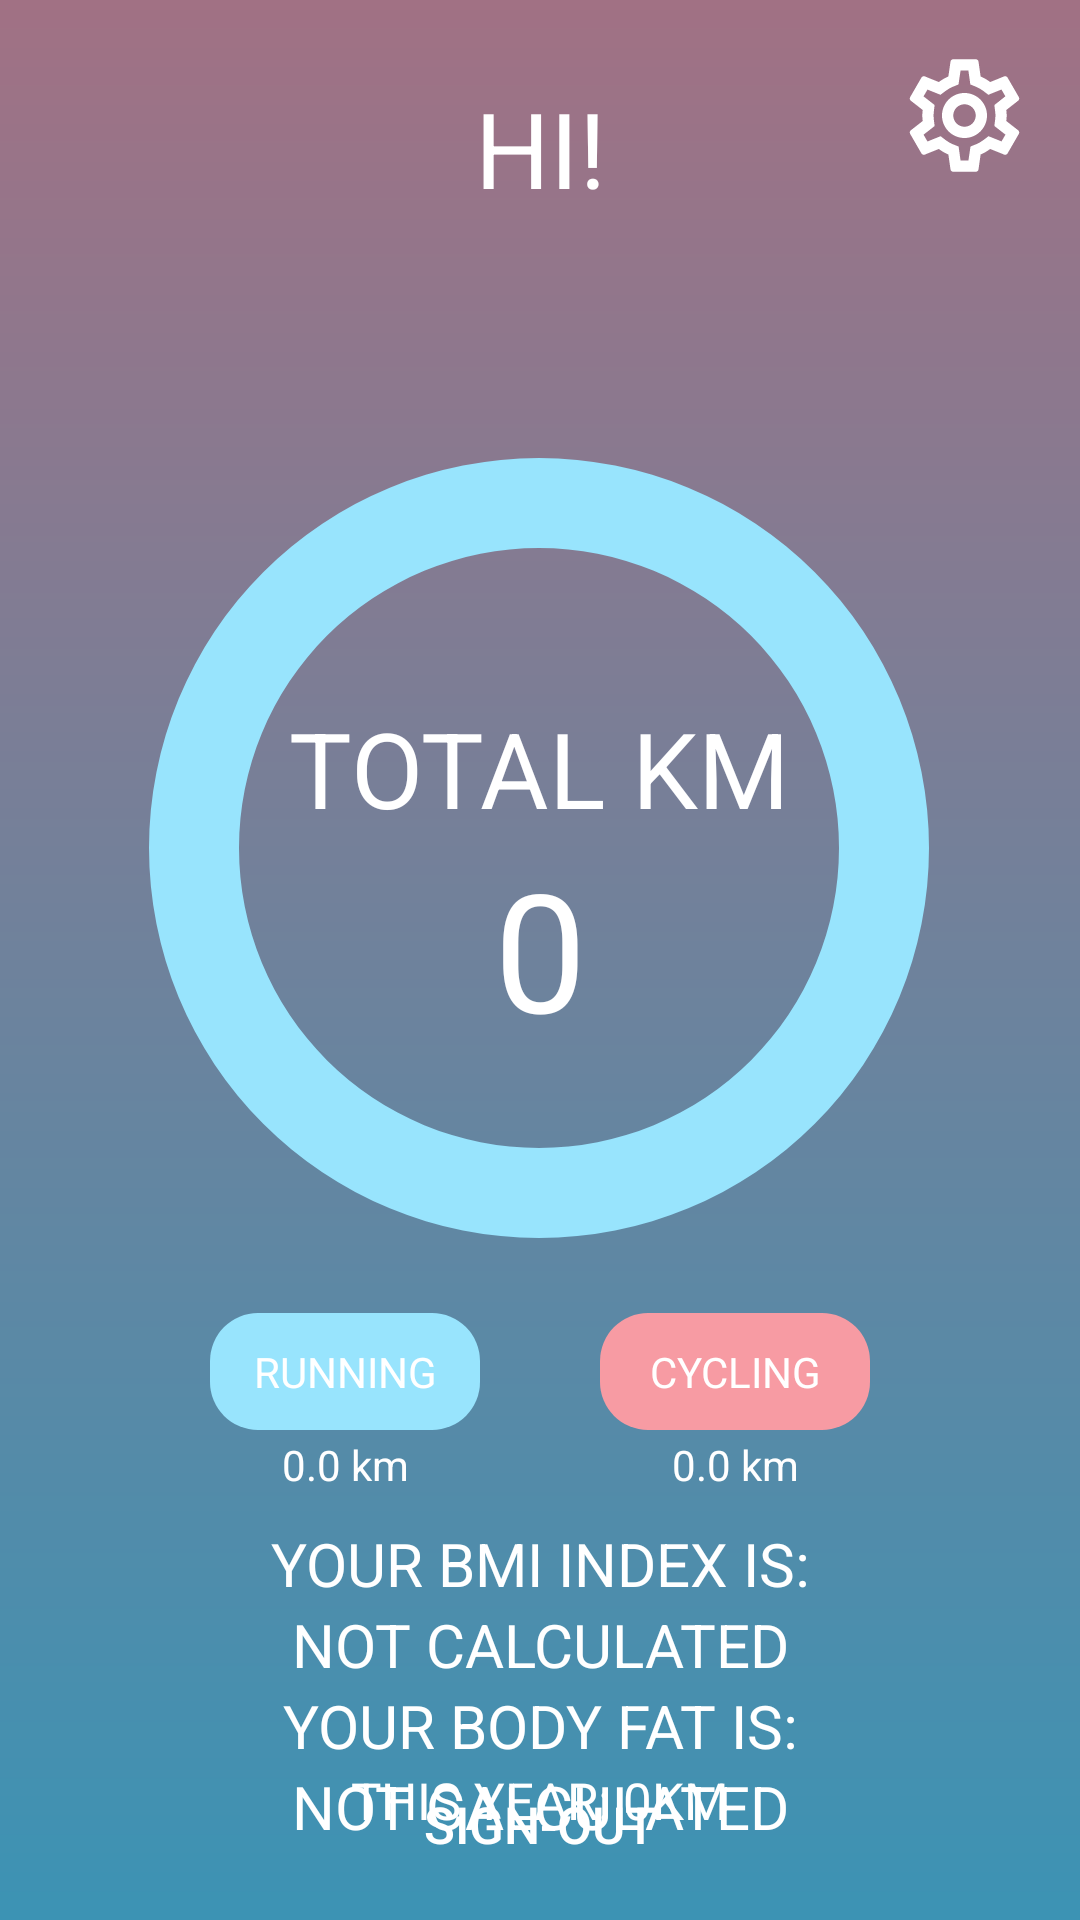

Reconstruct the res/layout file that produces this screen, plus the resources it refers to.
<!-- AndroidManifest.xml: application theme AppTheme -->
<!-- res/layout/activity_user_profile.xml -->
<?xml version="1.0" encoding="utf-8"?>

<androidx.constraintlayout.widget.ConstraintLayout xmlns:android="http://schemas.android.com/apk/res/android"
    xmlns:app="http://schemas.android.com/apk/res-auto"
    xmlns:tools="http://schemas.android.com/tools"
    android:layout_width="match_parent"
    android:layout_height="match_parent"
    android:background="@drawable/gradient_background"
    tools:context=".ui.user.UserProfileActivity">

    <TextView
        android:id="@+id/welcomeUserTextView"
        android:layout_width="wrap_content"
        android:layout_height="wrap_content"
        android:layout_marginTop="26dp"
        android:text="@string/hi"
        android:textSize="35sp"
        android:textAllCaps="true"
        app:layout_constraintEnd_toEndOf="parent"
        app:layout_constraintStart_toStartOf="parent"
        app:layout_constraintTop_toTopOf="parent" />

    <TextView
        android:id="@+id/textView7"
        android:layout_width="wrap_content"
        android:layout_height="wrap_content"
        android:layout_marginTop="160dp"
        android:text="@string/total_km"
        android:textSize="35sp"
        android:textAllCaps="true"
        app:layout_constraintEnd_toEndOf="parent"
        app:layout_constraintStart_toStartOf="parent"
        app:layout_constraintTop_toBottomOf="@+id/welcomeUserTextView" />

    <TextView
        android:id="@+id/totalKmTextView"
        android:layout_width="wrap_content"
        android:layout_height="wrap_content"
        android:textSize="55sp"
        android:layout_marginTop="0dp"
        android:text="@string/_0"
        app:layout_constraintEnd_toEndOf="parent"
        app:layout_constraintStart_toStartOf="parent"
        app:layout_constraintTop_toBottomOf="@+id/textView7" />

    <ProgressBar
        android:id="@+id/backgroundProgressBar"
        style="?android:attr/progressBarStyleHorizontal"
        android:layout_width="300dp"
        android:layout_height="300dp"
        android:layout_marginStart="55dp"
        android:layout_marginTop="60dp"
        android:layout_marginEnd="56dp"
        app:layout_constraintEnd_toEndOf="parent"
        app:layout_constraintStart_toStartOf="parent"
        app:layout_constraintTop_toBottomOf="@+id/welcomeUserTextView"
        android:indeterminate="false"
        android:max="100"
        android:progress="100"
        android:progressDrawable="@drawable/stats_full"
        tools:layout_editor_absoluteX="182dp"
        tools:layout_editor_absoluteY="285dp" />

    <ProgressBar
        android:id="@+id/statsProgressBar"
        style="?android:attr/progressBarStyleHorizontal"
        android:layout_width="300dp"
        android:layout_height="300dp"
        android:layout_marginStart="55dp"
        android:layout_marginTop="60dp"
        android:layout_marginEnd="56dp"
        android:indeterminate="false"
        android:max="100"
        android:progressDrawable="@drawable/stats_progress"
        app:layout_constraintEnd_toEndOf="parent"
        app:layout_constraintStart_toStartOf="parent"
        app:layout_constraintTop_toBottomOf="@+id/welcomeUserTextView" />

    <TextView
        android:id="@+id/textView3"
        android:layout_width="90dp"
        android:layout_height="wrap_content"
        android:layout_marginStart="70dp"
        android:layout_marginTop="5dp"
        android:background="@drawable/round_16dp"
        android:backgroundTint="@color/colorMinus"
        android:gravity="center"
        android:padding="10dp"
        android:text="@string/running"
        android:textAllCaps="true"
        app:layout_constraintStart_toStartOf="parent"
        app:layout_constraintTop_toBottomOf="@+id/backgroundProgressBar" />

    <TextView
        android:id="@+id/textView8"
        android:layout_width="90dp"
        android:layout_height="wrap_content"
        android:layout_marginTop="5dp"
        android:layout_marginEnd="70dp"
        android:background="@drawable/round_16dp"
        android:backgroundTint="@color/colorPlus"
        android:gravity="center"
        android:padding="10dp"
        android:text="@string/cycling"
        android:textAllCaps="true"
        app:layout_constraintEnd_toEndOf="parent"
        app:layout_constraintTop_toBottomOf="@+id/backgroundProgressBar" />

    <TextView
        android:id="@+id/totalRunningTextView"
        android:layout_width="90dp"
        android:layout_height="wrap_content"
        android:layout_marginStart="70dp"
        android:layout_marginTop="2dp"
        android:gravity="center"
        android:text="@string/_0_0_km"
        app:layout_constraintStart_toStartOf="parent"
        app:layout_constraintTop_toBottomOf="@+id/textView3" />

    <TextView
        android:id="@+id/totalCyclingTextView"
        android:layout_width="90dp"
        android:layout_height="wrap_content"
        android:layout_marginTop="2dp"
        android:layout_marginEnd="70dp"
        android:gravity="center"
        android:text="@string/_0_0_km"
        app:layout_constraintEnd_toEndOf="parent"
        app:layout_constraintTop_toBottomOf="@+id/textView8" />

    <Button
        android:id="@+id/signInSignOutButton"
        android:layout_width="wrap_content"
        android:layout_height="wrap_content"
        android:layout_marginStart="12dp"
        android:layout_marginEnd="12dp"
        android:layout_marginBottom="8dp"
        android:text="@string/sign_out"
        android:background="@android:color/transparent"
        android:textSize="17sp"
        app:layout_constraintBottom_toBottomOf="parent"
        app:layout_constraintEnd_toEndOf="parent"
        app:layout_constraintStart_toStartOf="parent" />

    <LinearLayout
        android:layout_width="0dp"
        android:layout_height="wrap_content"
        android:layout_marginStart="12dp"
        android:id="@+id/linearLayout3"
        android:layout_marginTop="10dp"
        android:layout_marginEnd="12dp"
        android:orientation="vertical"
        app:layout_constraintEnd_toEndOf="parent"
        app:layout_constraintStart_toStartOf="parent"
        app:layout_constraintTop_toBottomOf="@+id/totalRunningTextView">

        <TextView
            android:layout_width="match_parent"
            android:layout_height="wrap_content"
            android:gravity="center"
            android:text="@string/your_bmi"
            android:textAllCaps="true"
            android:textSize="20sp" />

        <TextView
            android:id="@+id/bmiIndexTextView"
            android:layout_width="match_parent"
            android:layout_height="wrap_content"
            android:gravity="center"
            android:text="@string/not_calculated"
            android:textAllCaps="true"
            android:textSize="20sp" />

        <TextView
            android:layout_width="match_parent"
            android:layout_height="wrap_content"
            android:gravity="center"
            android:text="@string/your_body_fat_is"
            android:textAllCaps="true"
            android:textSize="20sp" />

        <TextView
            android:id="@+id/bodyFatTextView"
            android:layout_width="match_parent"
            android:layout_height="wrap_content"
            android:gravity="center"
            android:text="@string/not_calculated"
            android:textAllCaps="true"
            android:textSize="20sp" />


    </LinearLayout>

    <ImageButton
        android:id="@+id/userSettingsButton"
        android:layout_width="wrap_content"
        android:layout_height="wrap_content"
        android:layout_marginTop="16dp"
        android:layout_marginEnd="16dp"
        android:tint="@android:color/white"
        android:background="@android:color/transparent"
        app:layout_constraintEnd_toEndOf="parent"
        app:layout_constraintTop_toTopOf="parent"
        app:srcCompat="@drawable/ic_settings_24px"
        android:contentDescription="@string/settings_icon" />

    <TextView
        android:id="@+id/thisYearKmTextView"
        android:layout_width="0dp"
        android:layout_height="wrap_content"
        android:layout_marginStart="12dp"
        android:layout_marginEnd="12dp"
        android:text="This year: 0km"
        android:gravity="center"
        android:textAllCaps="true"
        android:textSize="17sp"
        app:layout_constraintBottom_toTopOf="@+id/signInSignOutButton"
        app:layout_constraintEnd_toEndOf="parent"
        app:layout_constraintStart_toStartOf="parent"
        app:layout_constraintTop_toBottomOf="@+id/linearLayout3" />

</androidx.constraintlayout.widget.ConstraintLayout>
<!-- resources referenced by this layout -->
<resources>
  <color name="colorMinus">#98e4fd</color>
  <color name="colorPlus">#f79ba3</color>
  <!-- drawable gradient_background (drawable) -->
  <shape xmlns:android="http://schemas.android.com/apk/res/android"
      android:shape="rectangle">
      <gradient
          android:endColor="#a17184"
          android:startColor="#3c93b4"
          android:angle="90" />
  </shape>
  <!-- drawable ic_settings_24px: vector/xml drawable (drawable, 2016 chars, omitted) -->
  <!-- drawable round_16dp (drawable) -->
  <?xml version="1.0" encoding="utf-8"?>
  <shape xmlns:android="http://schemas.android.com/apk/res/android"
      android:shape="rectangle" android:padding="10dp">
      <solid android:color="#FFFFFF"/>
      <corners android:radius="16dp" />
  </shape>
  <!-- drawable stats_full (drawable) -->
  <?xml version="1.0" encoding="utf-8"?>
  <rotate xmlns:android="http://schemas.android.com/apk/res/android"
      android:fromDegrees="270"
      android:toDegrees="270">
      <shape
          android:innerRadius="100dp"
          android:shape="ring"
          android:thickness="30dp"
          android:useLevel="true">
          <solid android:color="@color/colorMinus" />
      </shape>
  </rotate>
  <!-- drawable stats_progress (drawable) -->
  <?xml version="1.0" encoding="utf-8"?>
  <rotate xmlns:android="http://schemas.android.com/apk/res/android"
      android:fromDegrees="270"
      android:toDegrees="270">
      <shape
          android:innerRadius="100dp"
          android:shape="ring"
          android:thickness="30dp"
          android:useLevel="true">
          <solid android:color="@color/colorPlus" />
      </shape>
  </rotate>
  <string name="_0" translatable="false">0</string>
  <string name="_0_0_km" translatable="false">0.0 km</string>
  <string name="cycling">cycling</string>
  <string name="hi">Hi!</string>
  <string name="not_calculated">Not calculated</string>
  <string name="running">running</string>
  <string name="settings_icon" translatable="false">settings icon</string>
  <string name="sign_out">Sign-out</string>
  <string name="total_km">Total km</string>
  <string name="your_bmi">Your BMI index is:</string>
  <string name="your_body_fat_is">Your body fat is:</string>
  <style name="AppTheme" parent="Theme.AppCompat.NoActionBar">
          
          <item name="colorPrimary">@color/colorPrimaryDark</item>
          <item name="colorPrimaryDark">@color/colorPrimaryDark</item>
          <item name="colorAccent">@color/colorAccent</item>
          <item name="android:textColor">@android:color/white</item>
          <item name="android:windowActivityTransitions">true</item>
          <item name="android:actionBarStyle">@style/MyTheme.ActionBarStyle</item>
      </style>
  <color name="colorPrimaryDark">#3C93B4</color>
  <color name="colorAccent">#b9485a</color>
  <style name="MyTheme.ActionBarStyle" parent="@android:style/Widget.Holo.Light.ActionBar">
          <item name="android:titleTextStyle">@style/MyTheme.ActionBar.TitleTextStyle</item>
      </style>
  <style name="MyTheme.ActionBar.TitleTextStyle" parent="TextAppearance.AppCompat.Widget.ActionBar.Title">
          <item name="android:textColor">@android:color/white</item>
      </style>
</resources>
